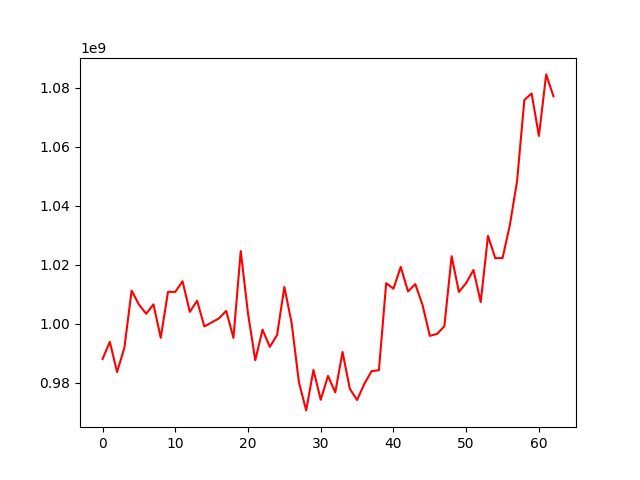

Source data for this figure (header and first rows):
, 0
0, 988017394
1, 993849116
2, 983592935
3, 991795422
4, 1011224312
5, 1006519573
6, 1003349948
7, 1006567728
8, 995192100
9, 1010807556
10, 1010797038
11, 1014404160
12, 1004009531
13, 1007785500
14, 999060251
15, 1000420662
16, 1001784830
17, 1004337129
18, 995189622
19, 1024645349
20, 1003502326
21, 987595392
22, 997977464
23, 992114327
24, 996165958
25, 1012467623
26, 1000260455
27, 980136333
28, 970574605
29, 984318750
30, 974184895
31, 982270414
32, 976701952
33, 990405750
34, 977920196
35, 974098092
36, 979618900
37, 983907821
38, 984208403
39, 1013751044
40, 1011868772
41, 1019279585
42, 1010935810
43, 1013433541
44, 1006365453
45, 995863898
46, 996534149
47, 999141987
48, 1022892441
49, 1010769569
50, 1013808538
51, 1018218859
52, 1007339365
53, 1029806197
54, 1022228778
55, 1022269062
56, 1033362531
57, 1048465062
58, 1075945822
59, 1078117574
... 3 more rows
